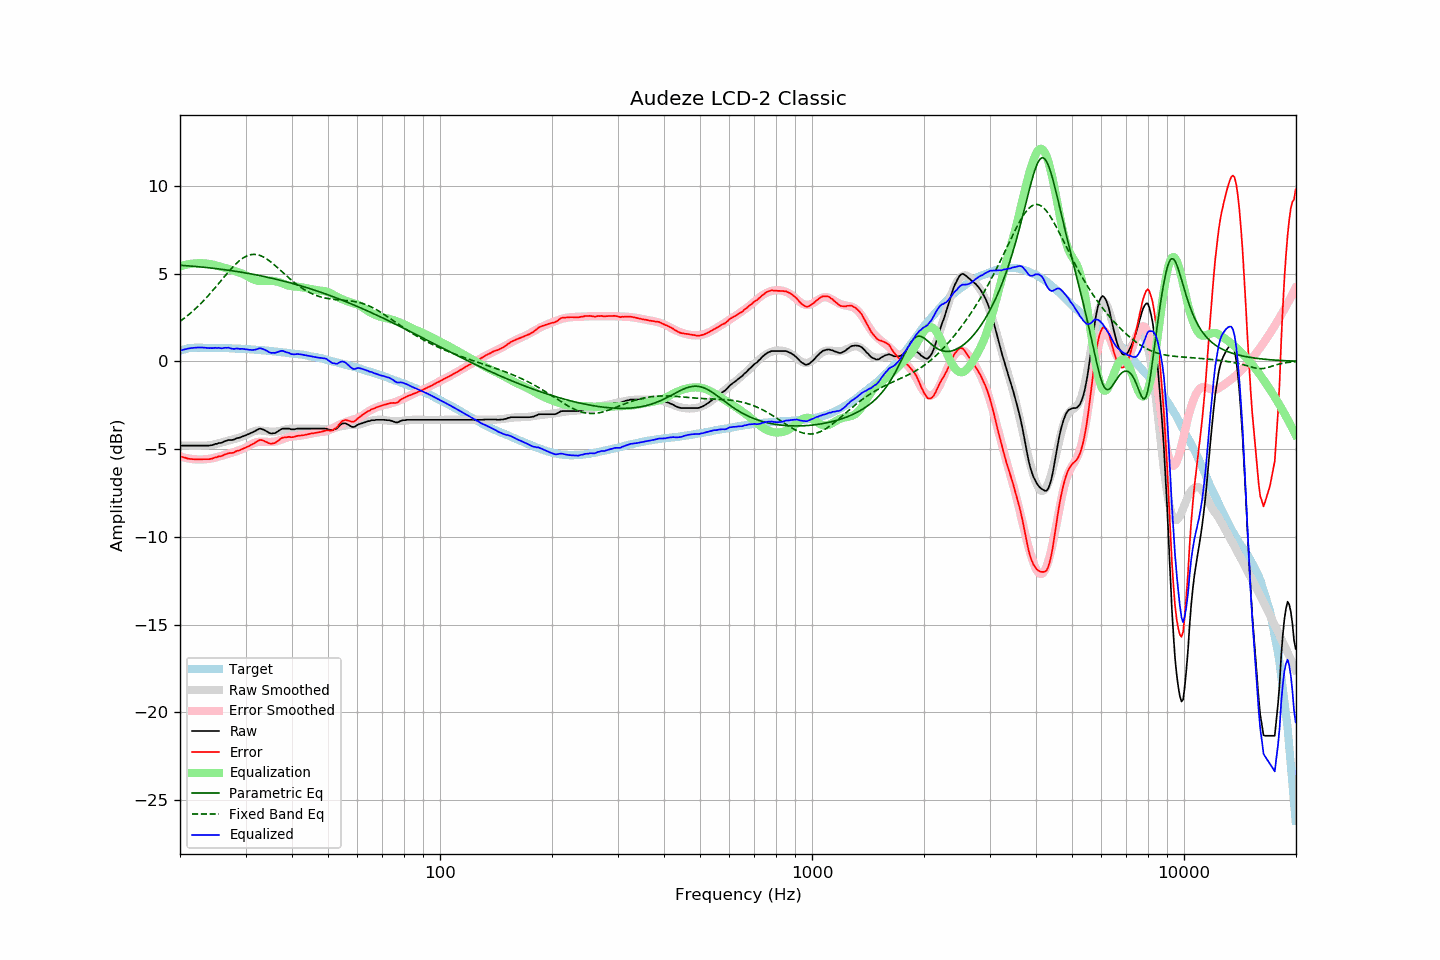

The table this chart was drawn from, first rows:
frequency, raw, error, smoothed, error_smoothed, equalization, parametric_eq, fixed_band_eq, equalized_raw, equalized_smoothed, target
20.00, -4.80, -5.40, -4.79, -5.41, 5.41, 5.48, 2.28, 0.61, 0.62, 0.60
20.20, -4.80, -5.43, -4.79, -5.44, 5.44, 5.47, 2.35, 0.64, 0.65, 0.63
20.40, -4.80, -5.47, -4.80, -5.47, 5.47, 5.46, 2.41, 0.66, 0.67, 0.66
20.61, -4.80, -5.48, -4.80, -5.49, 5.49, 5.46, 2.48, 0.69, 0.69, 0.68
20.81, -4.80, -5.52, -4.81, -5.51, 5.51, 5.45, 2.56, 0.71, 0.70, 0.71
21.02, -4.80, -5.54, -4.81, -5.53, 5.53, 5.44, 2.63, 0.73, 0.72, 0.74
21.23, -4.80, -5.55, -4.81, -5.54, 5.54, 5.44, 2.71, 0.74, 0.73, 0.75
21.44, -4.80, -5.56, -4.81, -5.56, 5.56, 5.43, 2.78, 0.76, 0.75, 0.76
21.66, -4.80, -5.57, -4.81, -5.57, 5.57, 5.42, 2.86, 0.77, 0.76, 0.77
21.87, -4.80, -5.58, -4.81, -5.58, 5.58, 5.41, 2.95, 0.78, 0.77, 0.77
22.09, -4.80, -5.58, -4.81, -5.59, 5.59, 5.40, 3.03, 0.78, 0.78, 0.78
22.31, -4.80, -5.58, -4.81, -5.59, 5.59, 5.40, 3.12, 0.79, 0.78, 0.78
22.54, -4.80, -5.58, -4.81, -5.59, 5.59, 5.39, 3.21, 0.79, 0.78, 0.78
22.76, -4.80, -5.58, -4.81, -5.59, 5.59, 5.38, 3.30, 0.79, 0.78, 0.78
22.99, -4.80, -5.57, -4.81, -5.59, 5.59, 5.37, 3.39, 0.79, 0.78, 0.77
23.22, -4.80, -5.57, -4.80, -5.58, 5.58, 5.36, 3.49, 0.78, 0.78, 0.77
23.45, -4.80, -5.57, -4.80, -5.58, 5.58, 5.35, 3.59, 0.77, 0.78, 0.77
23.69, -4.80, -5.57, -4.79, -5.57, 5.57, 5.34, 3.69, 0.76, 0.78, 0.77
23.92, -4.80, -5.57, -4.78, -5.56, 5.56, 5.33, 3.79, 0.75, 0.77, 0.77
24.16, -4.78, -5.55, -4.77, -5.54, 5.54, 5.32, 3.89, 0.76, 0.77, 0.77
24.40, -4.77, -5.54, -4.76, -5.52, 5.52, 5.31, 4.00, 0.75, 0.77, 0.77
24.65, -4.74, -5.51, -4.74, -5.50, 5.50, 5.30, 4.10, 0.76, 0.77, 0.76
24.89, -4.70, -5.46, -4.71, -5.48, 5.48, 5.29, 4.21, 0.78, 0.76, 0.76
25.14, -4.70, -5.46, -4.69, -5.45, 5.45, 5.28, 4.32, 0.75, 0.76, 0.76
25.39, -4.65, -5.41, -4.67, -5.43, 5.43, 5.27, 4.43, 0.78, 0.76, 0.76
25.65, -4.65, -5.41, -4.64, -5.40, 5.40, 5.26, 4.54, 0.75, 0.76, 0.76
25.91, -4.63, -5.39, -4.62, -5.38, 5.38, 5.24, 4.65, 0.74, 0.76, 0.75
26.16, -4.59, -5.34, -4.59, -5.35, 5.35, 5.23, 4.76, 0.76, 0.75, 0.75
26.43, -4.54, -5.30, -4.57, -5.32, 5.32, 5.22, 4.87, 0.78, 0.75, 0.75
26.69, -4.52, -5.27, -4.54, -5.29, 5.29, 5.21, 4.98, 0.77, 0.75, 0.75
26.96, -4.48, -5.24, -4.52, -5.26, 5.26, 5.19, 5.09, 0.78, 0.75, 0.75
27.23, -4.48, -5.22, -4.49, -5.24, 5.24, 5.18, 5.19, 0.76, 0.74, 0.74
27.50, -4.48, -5.22, -4.47, -5.21, 5.21, 5.17, 5.29, 0.73, 0.74, 0.74
27.77, -4.47, -5.20, -4.45, -5.18, 5.18, 5.15, 5.39, 0.71, 0.74, 0.73
28.05, -4.44, -5.17, -4.42, -5.15, 5.15, 5.14, 5.48, 0.71, 0.73, 0.73
28.33, -4.39, -5.11, -4.39, -5.12, 5.12, 5.13, 5.57, 0.73, 0.73, 0.72
28.62, -4.36, -5.09, -4.37, -5.09, 5.09, 5.11, 5.66, 0.73, 0.72, 0.72
28.90, -4.35, -5.07, -4.34, -5.06, 5.06, 5.10, 5.74, 0.71, 0.72, 0.72
29.19, -4.31, -5.02, -4.31, -5.03, 5.03, 5.08, 5.81, 0.71, 0.71, 0.71
29.48, -4.27, -4.98, -4.28, -4.99, 4.99, 5.07, 5.87, 0.72, 0.71, 0.71
29.78, -4.24, -4.95, -4.24, -4.94, 4.94, 5.05, 5.93, 0.70, 0.70, 0.70
30.08, -4.21, -4.92, -4.20, -4.90, 4.90, 5.03, 5.98, 0.68, 0.70, 0.70
30.38, -4.16, -4.86, -4.15, -4.84, 4.84, 5.02, 6.02, 0.68, 0.69, 0.69
30.68, -4.13, -4.82, -4.10, -4.79, 4.79, 5.00, 6.05, 0.66, 0.69, 0.69
30.99, -4.08, -4.77, -4.06, -4.74, 4.74, 4.98, 6.08, 0.66, 0.68, 0.68
31.30, -4.05, -4.73, -4.02, -4.69, 4.69, 4.97, 6.09, 0.64, 0.68, 0.67
31.61, -4.00, -4.67, -3.98, -4.66, 4.66, 4.95, 6.10, 0.65, 0.67, 0.67
31.93, -3.95, -4.62, -3.96, -4.62, 4.62, 4.93, 6.09, 0.67, 0.66, 0.66
32.24, -3.90, -4.55, -3.94, -4.60, 4.60, 4.91, 6.08, 0.70, 0.66, 0.65
32.57, -3.85, -4.51, -3.93, -4.59, 4.59, 4.90, 6.06, 0.73, 0.65, 0.65
32.89, -3.83, -4.48, -3.94, -4.58, 4.58, 4.88, 6.03, 0.75, 0.64, 0.64
33.22, -3.86, -4.50, -3.94, -4.58, 4.58, 4.86, 5.99, 0.72, 0.64, 0.63
33.55, -3.89, -4.53, -3.96, -4.58, 4.58, 4.84, 5.94, 0.69, 0.63, 0.63
33.89, -3.94, -4.56, -3.97, -4.59, 4.59, 4.82, 5.89, 0.65, 0.62, 0.62
34.23, -3.99, -4.60, -3.98, -4.59, 4.59, 4.80, 5.83, 0.60, 0.61, 0.61
34.57, -4.05, -4.65, -3.99, -4.60, 4.60, 4.78, 5.77, 0.54, 0.60, 0.60
34.92, -4.09, -4.68, -4.00, -4.60, 4.60, 4.76, 5.70, 0.50, 0.59, 0.59
35.27, -4.11, -4.69, -4.01, -4.59, 4.59, 4.74, 5.63, 0.48, 0.58, 0.58
35.62, -4.09, -4.67, -4.01, -4.58, 4.58, 4.72, 5.55, 0.49, 0.57, 0.57
35.97, -4.09, -4.65, -4.01, -4.57, 4.57, 4.70, 5.47, 0.48, 0.56, 0.56
... 635 more rows
